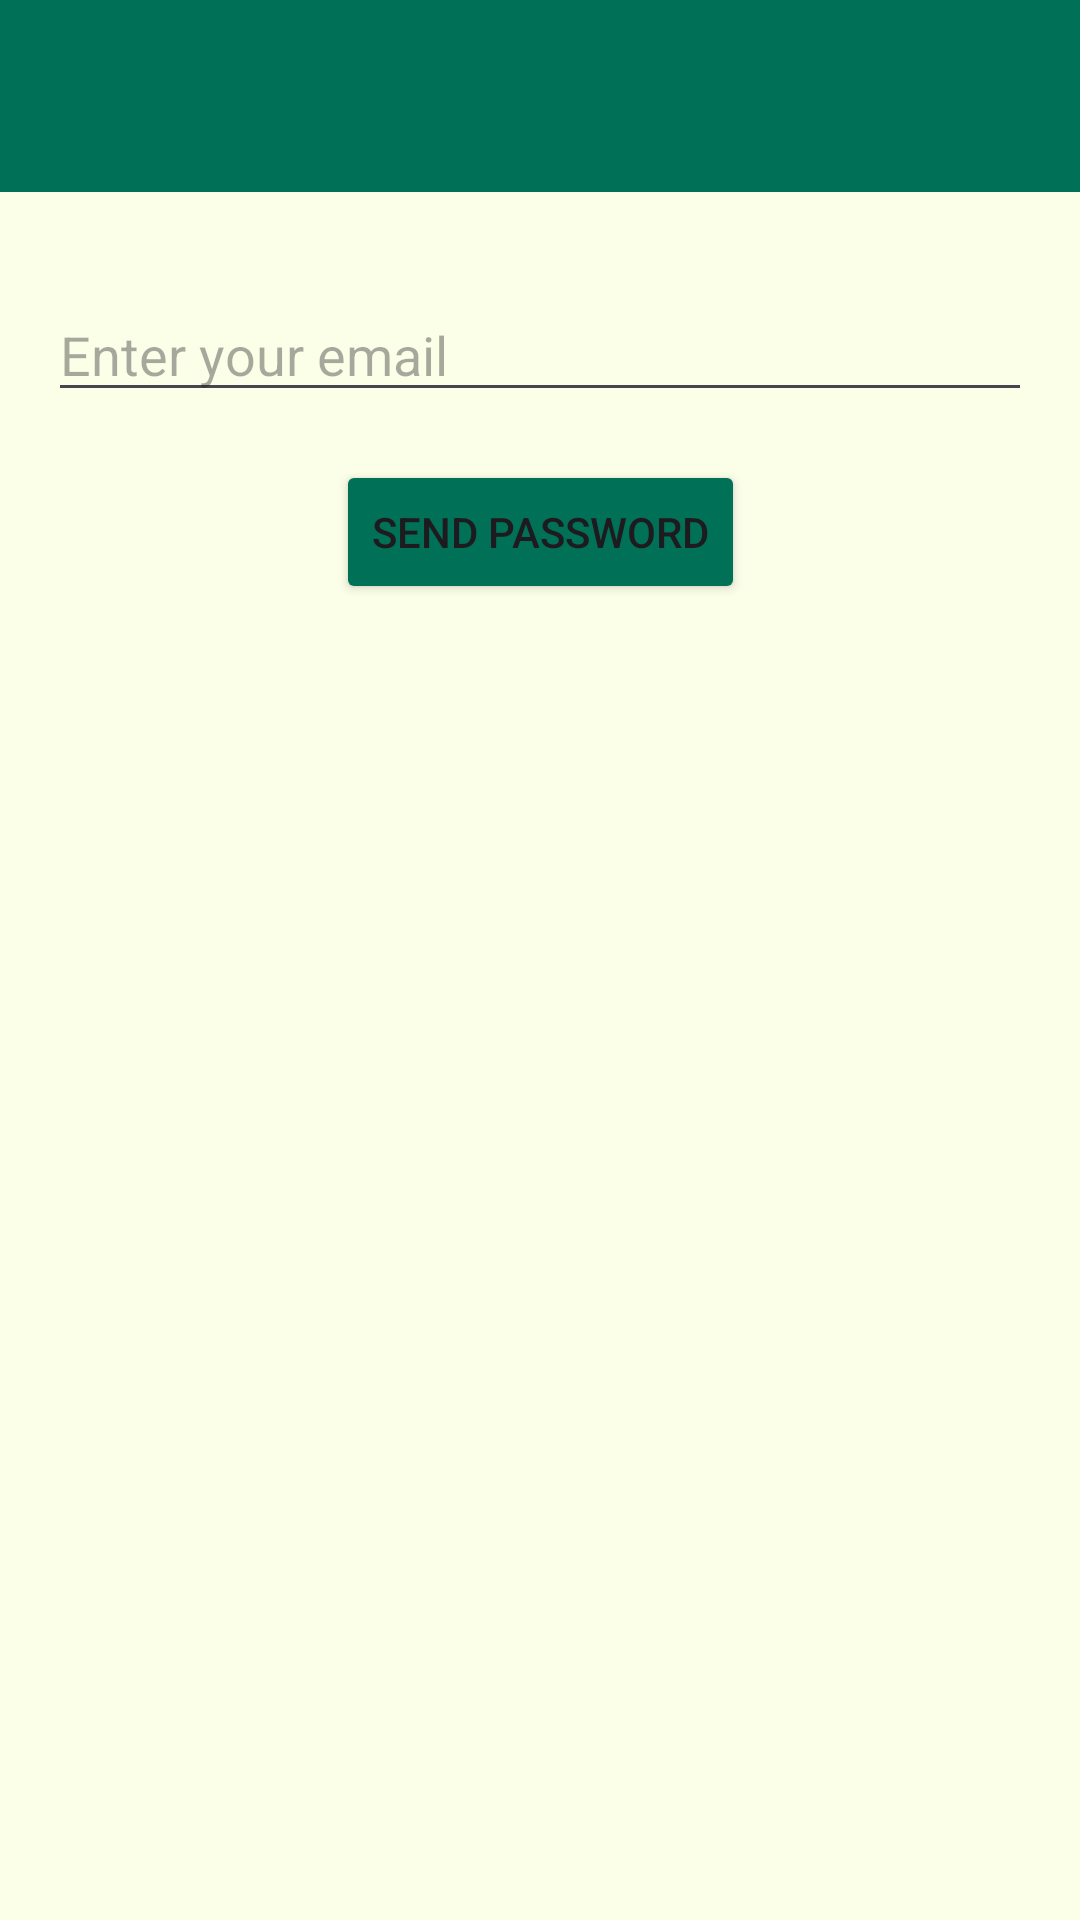

Produce the Android XML layout that renders to this screen, including the resource entries it uses.
<!-- AndroidManifest.xml: application theme Theme.StoreManagment -->
<!-- res/layout/activity_forgetactivity.xml -->
<?xml version="1.0" encoding="utf-8"?>
<androidx.constraintlayout.widget.ConstraintLayout
    xmlns:android="http://schemas.android.com/apk/res/android"
    xmlns:app="http://schemas.android.com/apk/res-auto"
    xmlns:tools="http://schemas.android.com/tools"
    android:id="@+id/main"
    android:layout_width="match_parent"
    android:layout_height="match_parent"
    android:background="@color/Lightcareem"

    tools:context=".ui.forgetactivity">

    
    <androidx.appcompat.widget.Toolbar
        android:id="@+id/toolbar"
        android:layout_width="0dp"
        android:layout_height="wrap_content"
        android:background="?attr/colorPrimary"
        android:elevation="4dp"
        android:backgroundTint="@color/custom_green"
        android:theme="@style/ThemeOverlay.AppCompat.Dark.ActionBar"
        app:layout_constraintTop_toTopOf="parent"
        app:layout_constraintLeft_toLeftOf="parent"
        app:layout_constraintRight_toRightOf="parent"
        android:padding="16dp"

        android:popupTheme="@style/ThemeOverlay.AppCompat.Light"/>

    
    <EditText
        android:id="@+id/edtEmail"
        android:layout_width="0dp"
        android:layout_height="wrap_content"
        android:hint="Enter your email"
        android:inputType="textEmailAddress"
        app:layout_constraintTop_toBottomOf="@id/toolbar"
        app:layout_constraintLeft_toLeftOf="parent"
        app:layout_constraintRight_toRightOf="parent"
        android:layout_marginTop="32dp"
        android:layout_marginLeft="16dp"
        android:layout_marginRight="16dp"/>


    
    <Button
        android:id="@+id/btnSend"
        android:layout_width="wrap_content"
        android:layout_height="wrap_content"
        android:text="Send Password"
        android:backgroundTint="@color/custom_green"
        app:layout_constraintTop_toBottomOf="@id/edtEmail"
        app:layout_constraintLeft_toLeftOf="parent"
        app:layout_constraintRight_toRightOf="parent"
        android:layout_marginTop="16dp"/>

    
    <TextView
        android:id="@+id/status"
        android:layout_width="0dp"
        android:layout_height="wrap_content"
        android:text=""
        app:layout_constraintTop_toBottomOf="@id/btnSend"
        app:layout_constraintLeft_toLeftOf="parent"
        app:layout_constraintRight_toRightOf="parent"
        android:layout_marginTop="16dp"
        android:layout_marginLeft="16dp"
        android:layout_marginRight="16dp"/>
</androidx.constraintlayout.widget.ConstraintLayout>
<!-- resources referenced by this layout -->
<resources>
  <color name="Lightcareem">#fbffe8</color>
  <color name="custom_green">#007057</color>
  <style name="Theme.StoreManagment" parent="Base.Theme.StoreManagment" />
  <style name="Base.Theme.StoreManagment" parent="Theme.Material3.DayNight.NoActionBar">
          
          <item name="android:statusBarColor">@android:color/transparent</item>
          <item name="android:windowTranslucentStatus">true</item>
          <item name="android:windowDrawsSystemBarBackgrounds">true</item>
      </style>
</resources>
